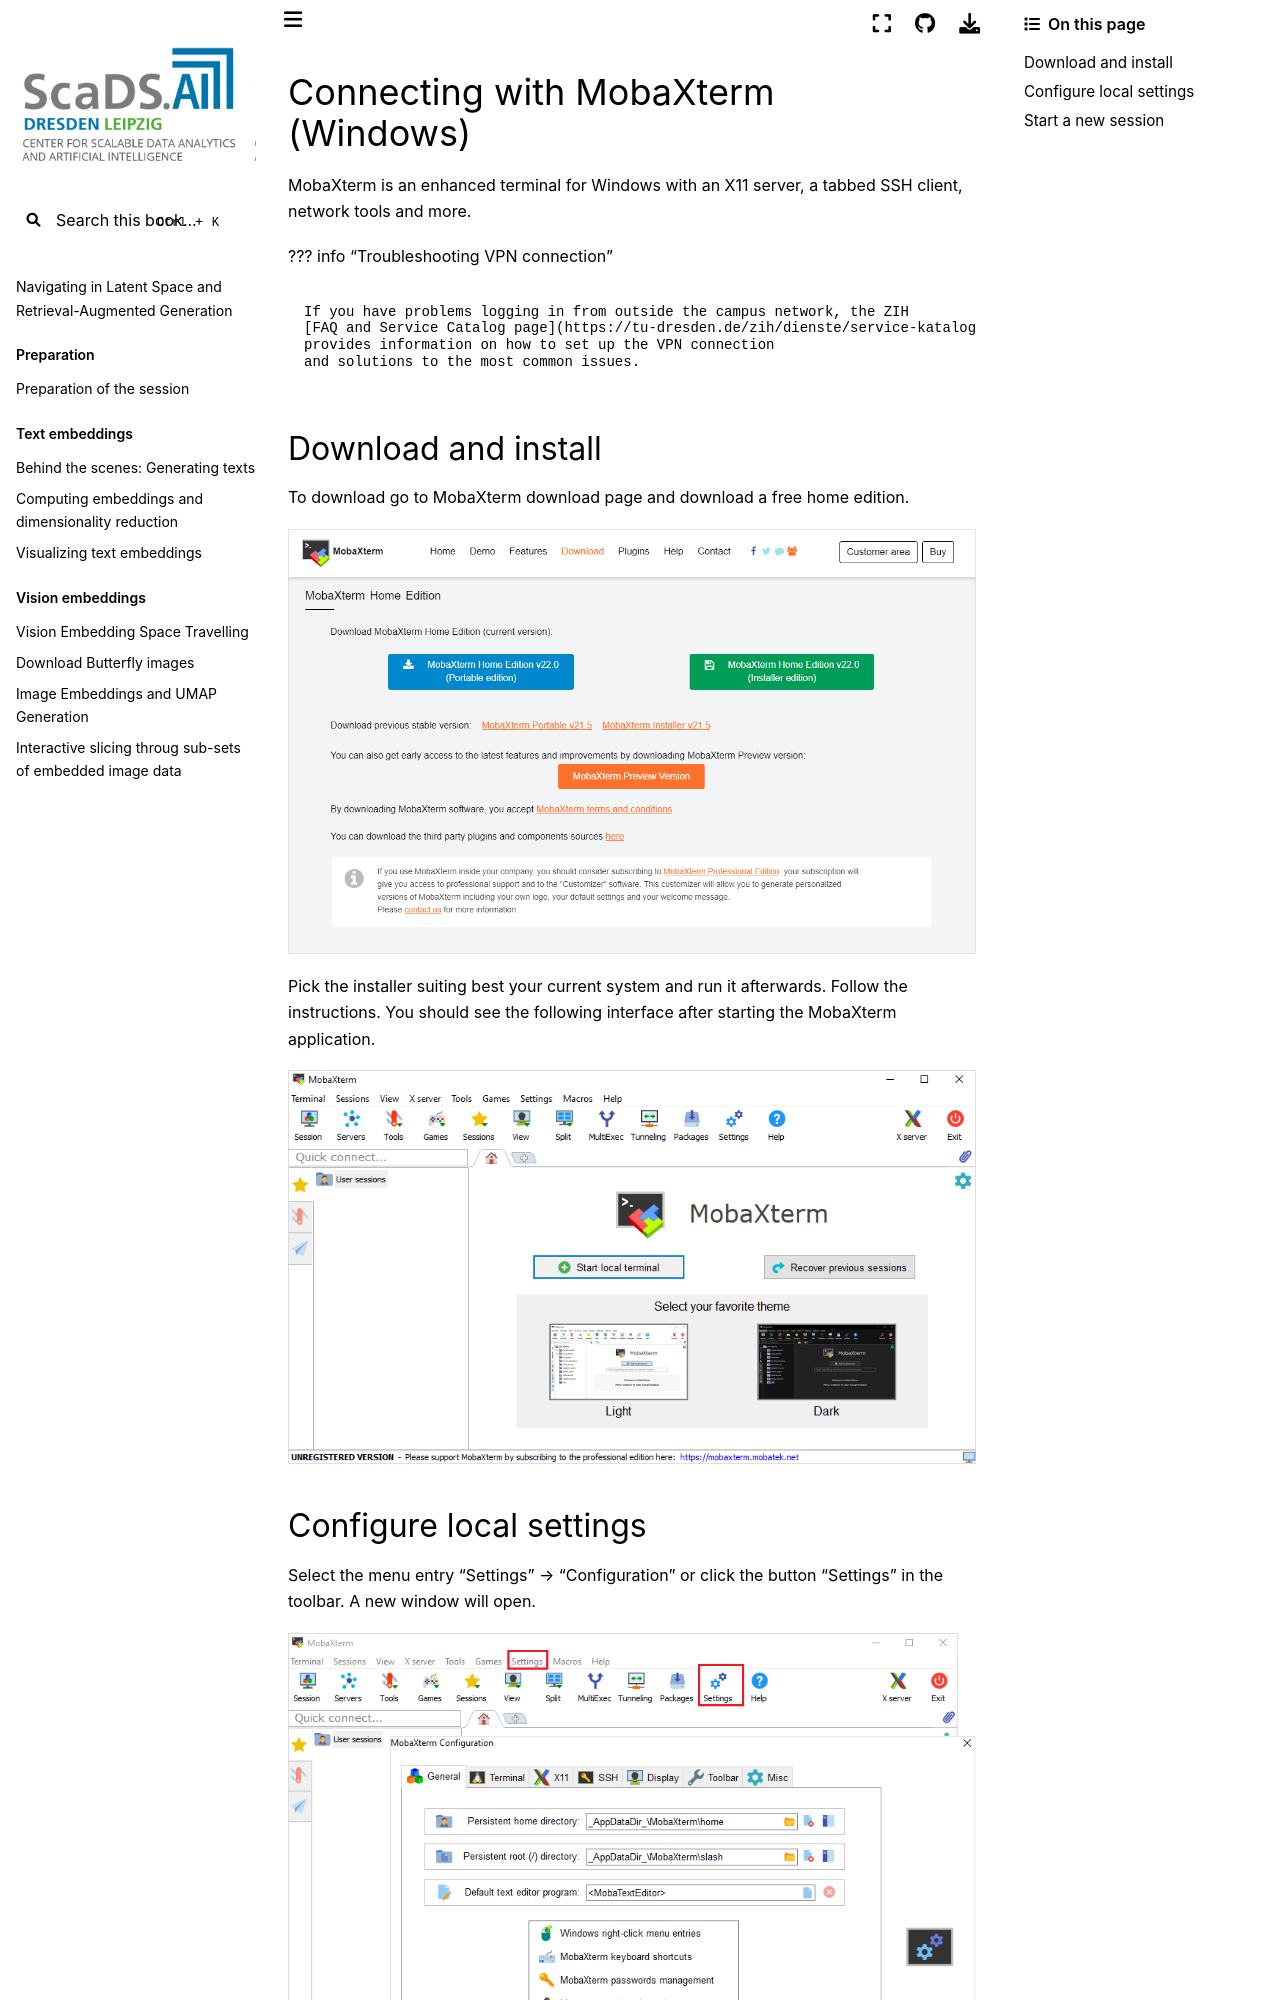

repository: ScaDS/rag-2026 · page: 04_rag_advanced/hpc-compendium/doc.zih.tu-dresden.de/docs/access/ssh_mobaxterm.html · generator: jekyll

# Connecting with MobaXterm (Windows)

[MobaXterm](https://mobaxterm.mobatek.net) is an enhanced terminal for Windows with an X11 server,
a tabbed SSH client, network tools and more.

??? info "Troubleshooting VPN connection"

    If you have problems logging in from outside the campus network, the ZIH
    [FAQ and Service Catalog page](https://tu-dresden.de/zih/dienste/service-katalog/arbeitsumgebung/zugang_datennetz/vpn)
    provides information on how to set up the VPN connection
    and solutions to the most common issues.

## Download and install

To download go to [MobaXterm download page](https://mobaxterm.mobatek.net/download-home-edition.html)
and download a free home edition.

![Downloading MobaXterm](misc/mobaxterm1_download.png)

Pick the installer suiting best your current system and run it afterwards. Follow the instructions.
You should see the following interface after starting the MobaXterm application.

![First opening MobaXterm](misc/mobaxterm2_first.png)
